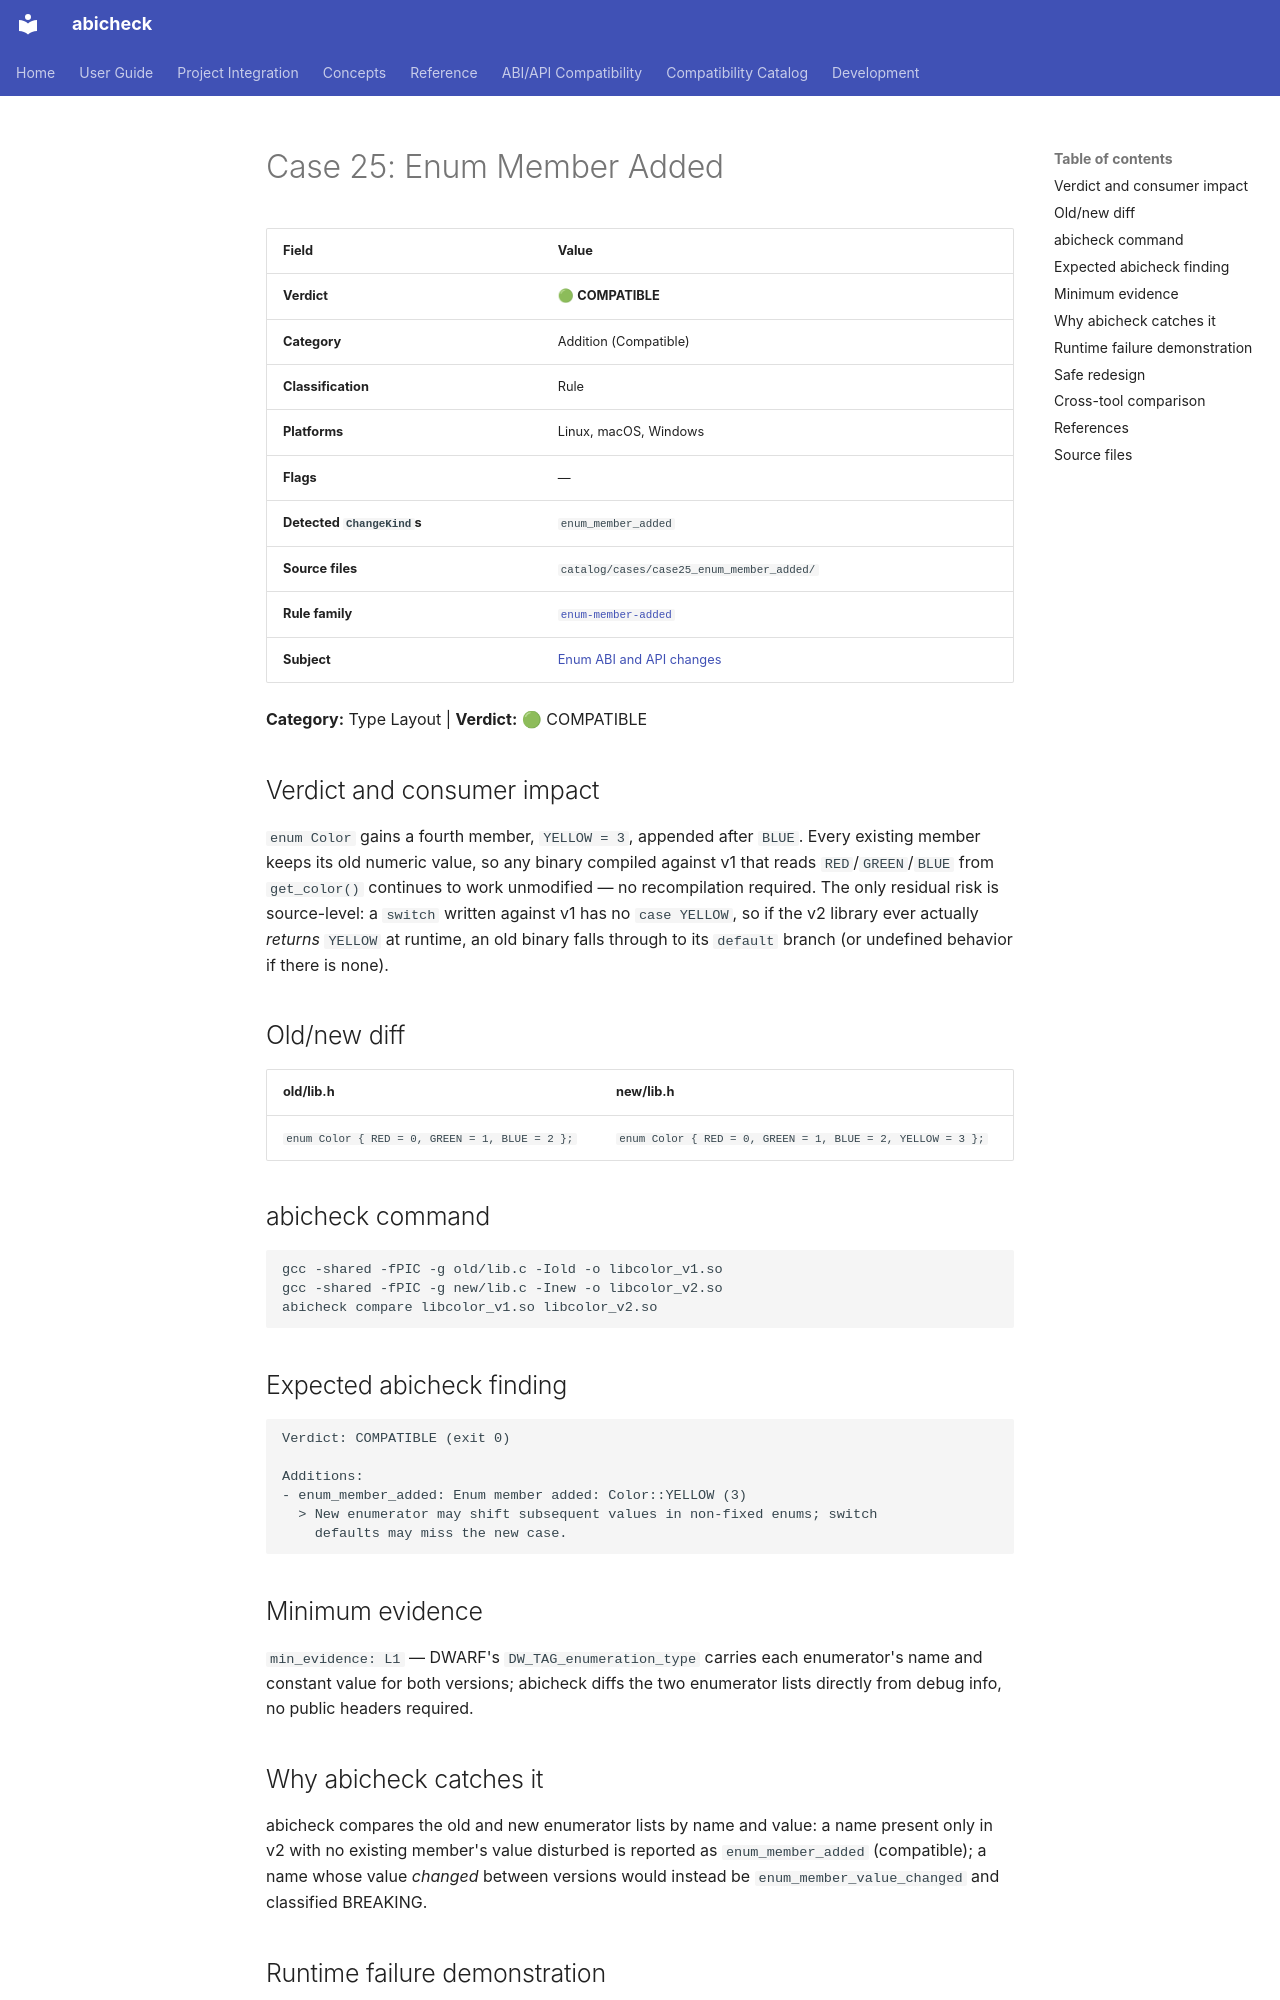

repository: abicheck/abicheck · page: reference/examples/case25_enum_member_added/index.html · generator: mkdocs

<!-- DO NOT EDIT — generated by scripts/gen_examples_docs.py. Source: catalog/cases/<case>/README.md + catalog/ground_truth.json. -->
# Case 25: Enum Member Added

| Field | Value |
|-------|-------|
| **Verdict** | 🟢 **COMPATIBLE** |
| **Category** | Addition (Compatible) |
| **Classification** | Rule |
| **Platforms** | Linux, macOS, Windows |
| **Flags** | — |
| **Detected `ChangeKind`s** | `enum_member_added` |
| **Source files** | `catalog/cases/case25_enum_member_added/` |
| **Rule family** | [`enum-member-added`](by-rule/enum-member-added.md) |
| **Subject** | [Enum ABI and API changes](by-subject/enum-abi-and-api-changes.md) |

**Category:** Type Layout | **Verdict:** 🟢 COMPATIBLE

## Verdict and consumer impact

`enum Color` gains a fourth member, `YELLOW = 3`, appended after `BLUE`.
Every existing member keeps its old numeric value, so any binary compiled
against v1 that reads `RED`/`GREEN`/`BLUE` from `get_color()` continues to
work unmodified — no recompilation required. The only residual risk is
source-level: a `switch` written against v1 has no `case YELLOW`, so if the
v2 library ever actually *returns* `YELLOW` at runtime, an old binary falls
through to its `default` branch (or undefined behavior if there is none).

## Old/new diff

| old/lib.h | new/lib.h |
|-----------|-----------|
| `enum Color { RED = 0, GREEN = 1, BLUE = 2 };` | `enum Color { RED = 0, GREEN = 1, BLUE = 2, YELLOW = 3 };` |

## abicheck command

```bash
gcc -shared -fPIC -g old/lib.c -Iold -o libcolor_v1.so
gcc -shared -fPIC -g new/lib.c -Inew -o libcolor_v2.so
abicheck compare libcolor_v1.so libcolor_v2.so
```

## Expected abicheck finding

```text
Verdict: COMPATIBLE (exit 0)

Additions:
- enum_member_added: Enum member added: Color::YELLOW (3)
  > New enumerator may shift subsequent values in non-fixed enums; switch
    defaults may miss the new case.
```

## Minimum evidence

`min_evidence: L1` — DWARF's `DW_TAG_enumeration_type` carries each
enumerator's name and constant value for both versions; abicheck diffs the
two enumerator lists directly from debug info, no public headers required.

## Why abicheck catches it

abicheck compares the old and new enumerator lists by name and value: a
name present only in v2 with no existing member's value disturbed is
reported as `enum_member_added` (compatible); a name whose value *changed*
between versions would instead be `enum_member_value_changed` and
classified BREAKING.
